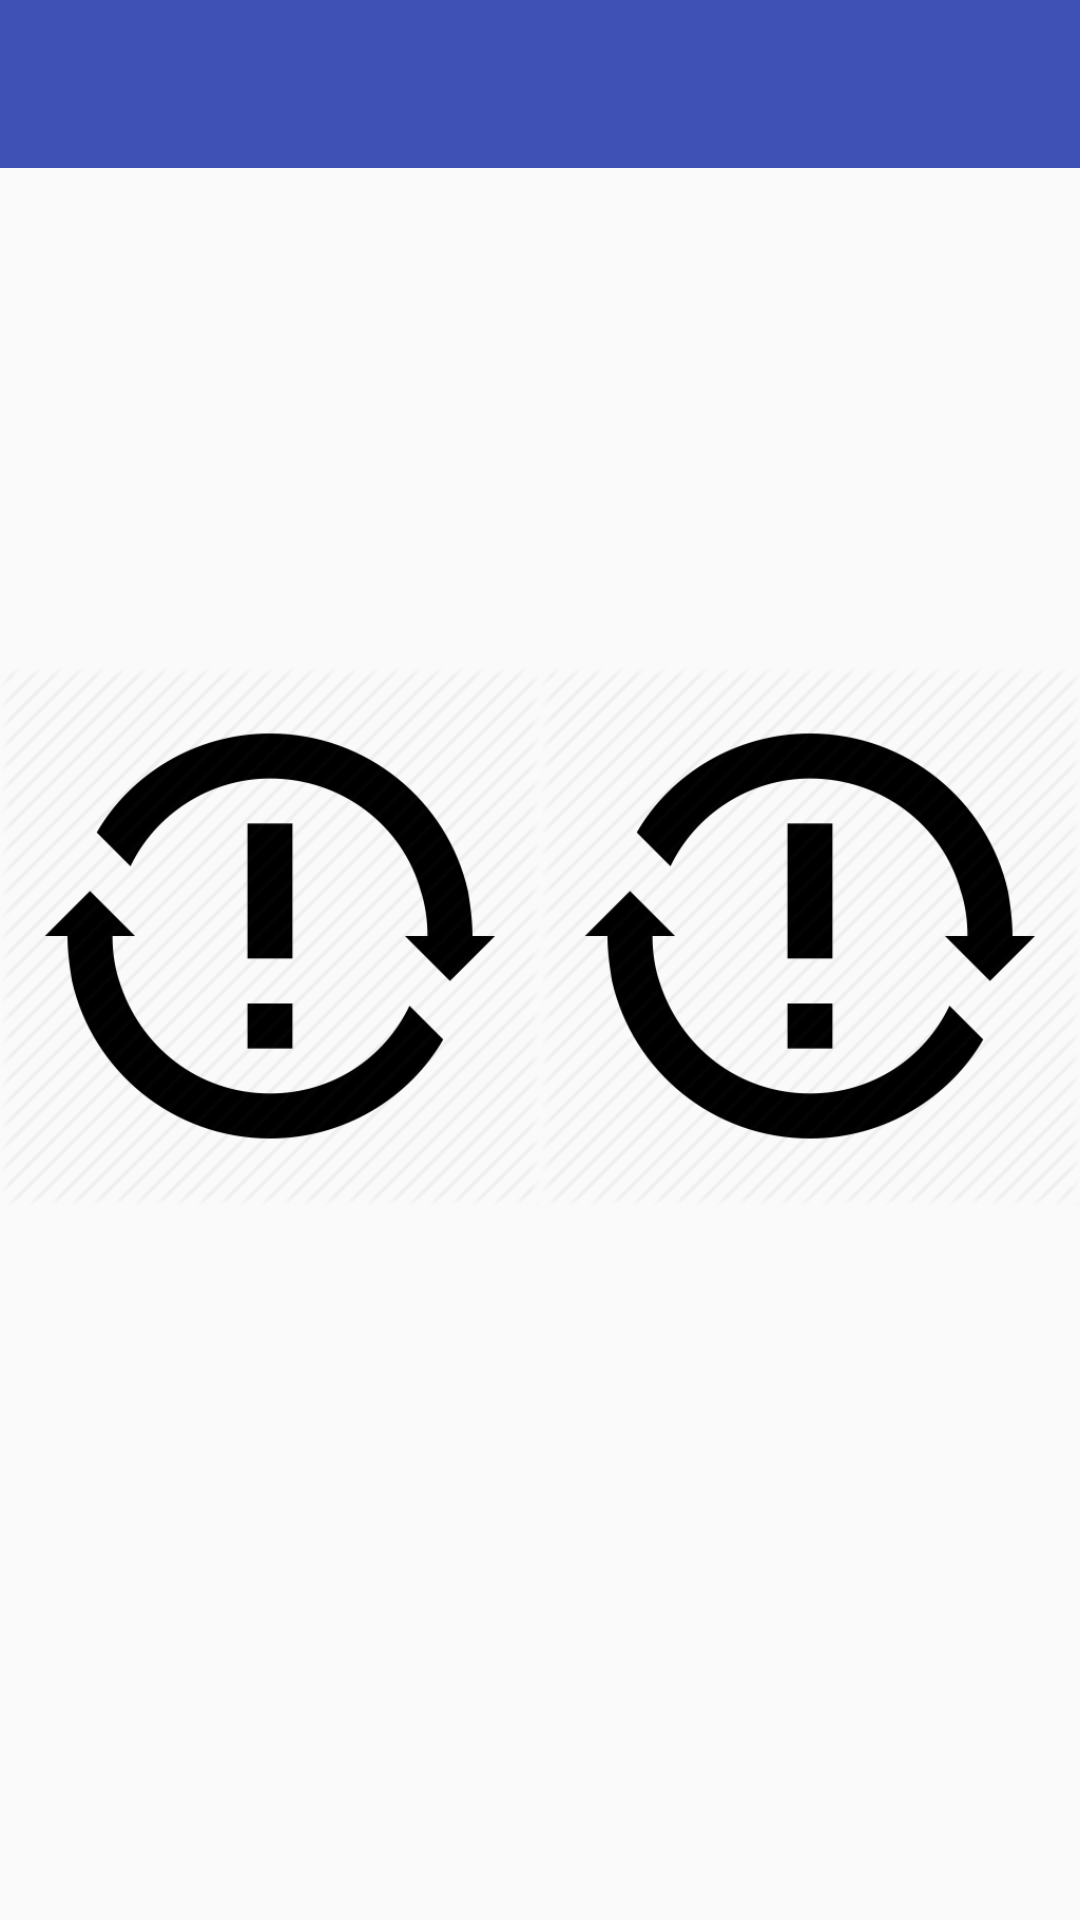

Here is an Android app screen rendered from its layout file. Give the layout XML and the strings, colors and styles it references.
<!-- AndroidManifest.xml: application theme AppTheme -->
<!-- res/layout/activity_single_chat_window.xml -->
<?xml version="1.0" encoding="utf-8"?>
<LinearLayout xmlns:android="http://schemas.android.com/apk/res/android"
    xmlns:app="http://schemas.android.com/apk/res-auto"
    xmlns:tools="http://schemas.android.com/tools"
    android:layout_width="match_parent"
    android:layout_height="match_parent"
    tools:context="com.dauntless.starkx.satori.ui.SingleChatWindow"
    android:orientation="vertical">
    <android.support.v7.widget.Toolbar
        android:id="@+id/my_toolbar"
        android:layout_width="match_parent"
        android:layout_height="?attr/actionBarSize"
        android:background="@color/colorPrimary" />
    <LinearLayout
        android:layout_width="match_parent"
        android:layout_height="wrap_content"
        android:weightSum="4"
        android:orientation="horizontal">
        <ImageView
            android:id="@+id/audiocall"
            android:layout_width="0dp"
            android:layout_weight="2"
            android:src="@drawable/loading_fail"
            android:layout_height="wrap_content" />
        <ImageView
            android:id="@+id/videocall"
            android:layout_width="0dp"
            android:layout_weight="2"
            android:src="@drawable/loading_fail"
            android:layout_height="wrap_content" />

    </LinearLayout>

</LinearLayout>
<!-- resources referenced by this layout -->
<resources>
  <color name="colorPrimary">#3F51B5</color>
  <!-- drawable loading_fail: png bitmap (drawable, 19223 bytes) -->
  <style name="AppTheme" parent="Theme.AppCompat.Light.DarkActionBar">
          
          <item name="colorPrimary">@color/colorPrimary</item>
          <item name="colorPrimaryDark">@color/colorPrimaryDark</item>
          <item name="colorAccent">@color/colorAccent</item>
      </style>
  <color name="colorPrimaryDark">#303F9F</color>
  <color name="colorAccent">#FF4081</color>
</resources>
